Run: headless pygame with SDL's dummy video driver; simulated clock (each Clock.tick advances the game by its frame time, no real sleeping); random seed 0; keys injected as events and as key.get_pressed() state; mouse plan: one left click at the window centre at the start of phase 2, then a move to the lower-right quarter at the start of phase 3.
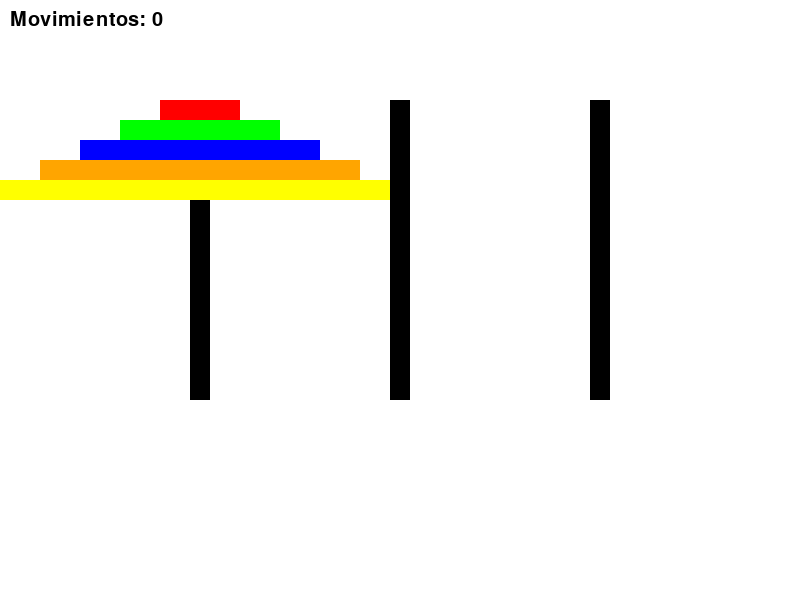
Frame 1 of 4 · flips 1–60 · no input
Frame 2 of 4 · flips 61–180 · clicked the window centre · tapped SPACE, RETURN · held RIGHT (→), D · screen unchanged from frame 1, image omitted
Frame 3 of 4 · flips 181–300 · moved the mouse to the lower-right quarter · held DOWN (↓), S · screen unchanged from frame 2, image omitted
Frame 4 of 4 · flips 301–420 · held LEFT (←), A, UP (↑), W · screen unchanged from frame 3, image omitted

The pygame program that drew these frames:

import pygame
import time

# Inicializar pygame
pygame.init()

# Colores
WHITE = (255, 255, 255)
BLACK = (0, 0, 0)
RED = (255, 0, 0)
GREEN = (0, 255, 0)
BLUE = (0, 0, 255)
ORANGE = (255, 165, 0)
YELLOW = (255, 255, 0)

# Tamaño de la ventana
WIDTH, HEIGHT = 800, 600
screen = pygame.display.set_mode((WIDTH, HEIGHT))
pygame.display.set_caption("Torres de Hanói")

# Tamaño de los discos y las torres
DISK_WIDTH = 80
DISK_HEIGHT = 20
TOWER_WIDTH = 20
TOWER_HEIGHT = 300

# Fuentes
font = pygame.font.SysFont('Arial', 30)

# Torrecillas y discos
class Tower:
    def __init__(self, x, y):
        self.x = x
        self.y = y
        self.disks = []

    def draw(self):
        pygame.draw.rect(screen, BLACK, (self.x - TOWER_WIDTH // 2, self.y, TOWER_WIDTH, TOWER_HEIGHT))
        for i, disk in enumerate(self.disks):
            disk.draw(self.x, self.y + (len(self.disks) - i - 1) * DISK_HEIGHT)

    def add_disk(self, disk):
        self.disks.append(disk)

    def remove_disk(self):
        return self.disks.pop()

class Disk:
    def __init__(self, size, color):
        self.size = size
        self.color = color

    def draw(self, x, y):
        pygame.draw.rect(screen, self.color, (x - self.size // 2, y, self.size, DISK_HEIGHT))

# Colores para los discos
disk_colors = [RED, GREEN, BLUE, ORANGE, YELLOW]

# Función para mover el disco
def move_disk(from_tower, to_tower):
    if from_tower.disks:
        disk = from_tower.remove_disk()
        to_tower.add_disk(disk)

# Función para verificar si el juego ha terminado
def check_win(towers):
    return len(towers[2].disks) == len(disk_colors)

# Inicialización del juego
towers = [Tower(200, 100), Tower(400, 100), Tower(600, 100)]
disks = [Disk(DISK_WIDTH * (i + 1), disk_colors[i]) for i in range(len(disk_colors))]
for disk in reversed(disks):
    towers[0].add_disk(disk)

# Variables para el control del juego
selected_disk = None
moves = 0
running = True

# Bucle principal del juego
while running:
    screen.fill(WHITE)

    # Dibujar las torres y los discos
    for tower in towers:
        tower.draw()

    # Contar movimientos
    move_text = font.render(f'Movimientos: {moves}', True, BLACK)
    screen.blit(move_text, (10, 10))

    # Comprobar si el jugador ha ganado
    if check_win(towers):
        win_text = font.render('¡Has ganado!', True, GREEN)
        screen.blit(win_text, (WIDTH // 2 - win_text.get_width() // 2, HEIGHT // 2))
        pygame.display.flip()
        time.sleep(2)
        running = False

    # Manejar eventos de usuario
    for event in pygame.event.get():
        if event.type == pygame.QUIT:
            running = False

        if event.type == pygame.MOUSEBUTTONDOWN:
            mouse_x, mouse_y = pygame.mouse.get_pos()
            for tower in towers:
                if tower.x - TOWER_WIDTH // 2 <= mouse_x <= tower.x + TOWER_WIDTH // 2 and tower.y <= mouse_y <= tower.y + TOWER_HEIGHT:
                    if selected_disk:
                        # Si ya hay un disco seleccionado, intenta moverlo
                        if tower == selected_disk[1]:
                            continue
                        move_disk(selected_disk[1], tower)
                        moves += 1
                        selected_disk = None
                    elif tower.disks:
                        # Selecciona el disco superior
                        selected_disk = (tower.disks[-1], tower)

    pygame.display.flip()
    pygame.time.Clock().tick(60)

pygame.quit()
